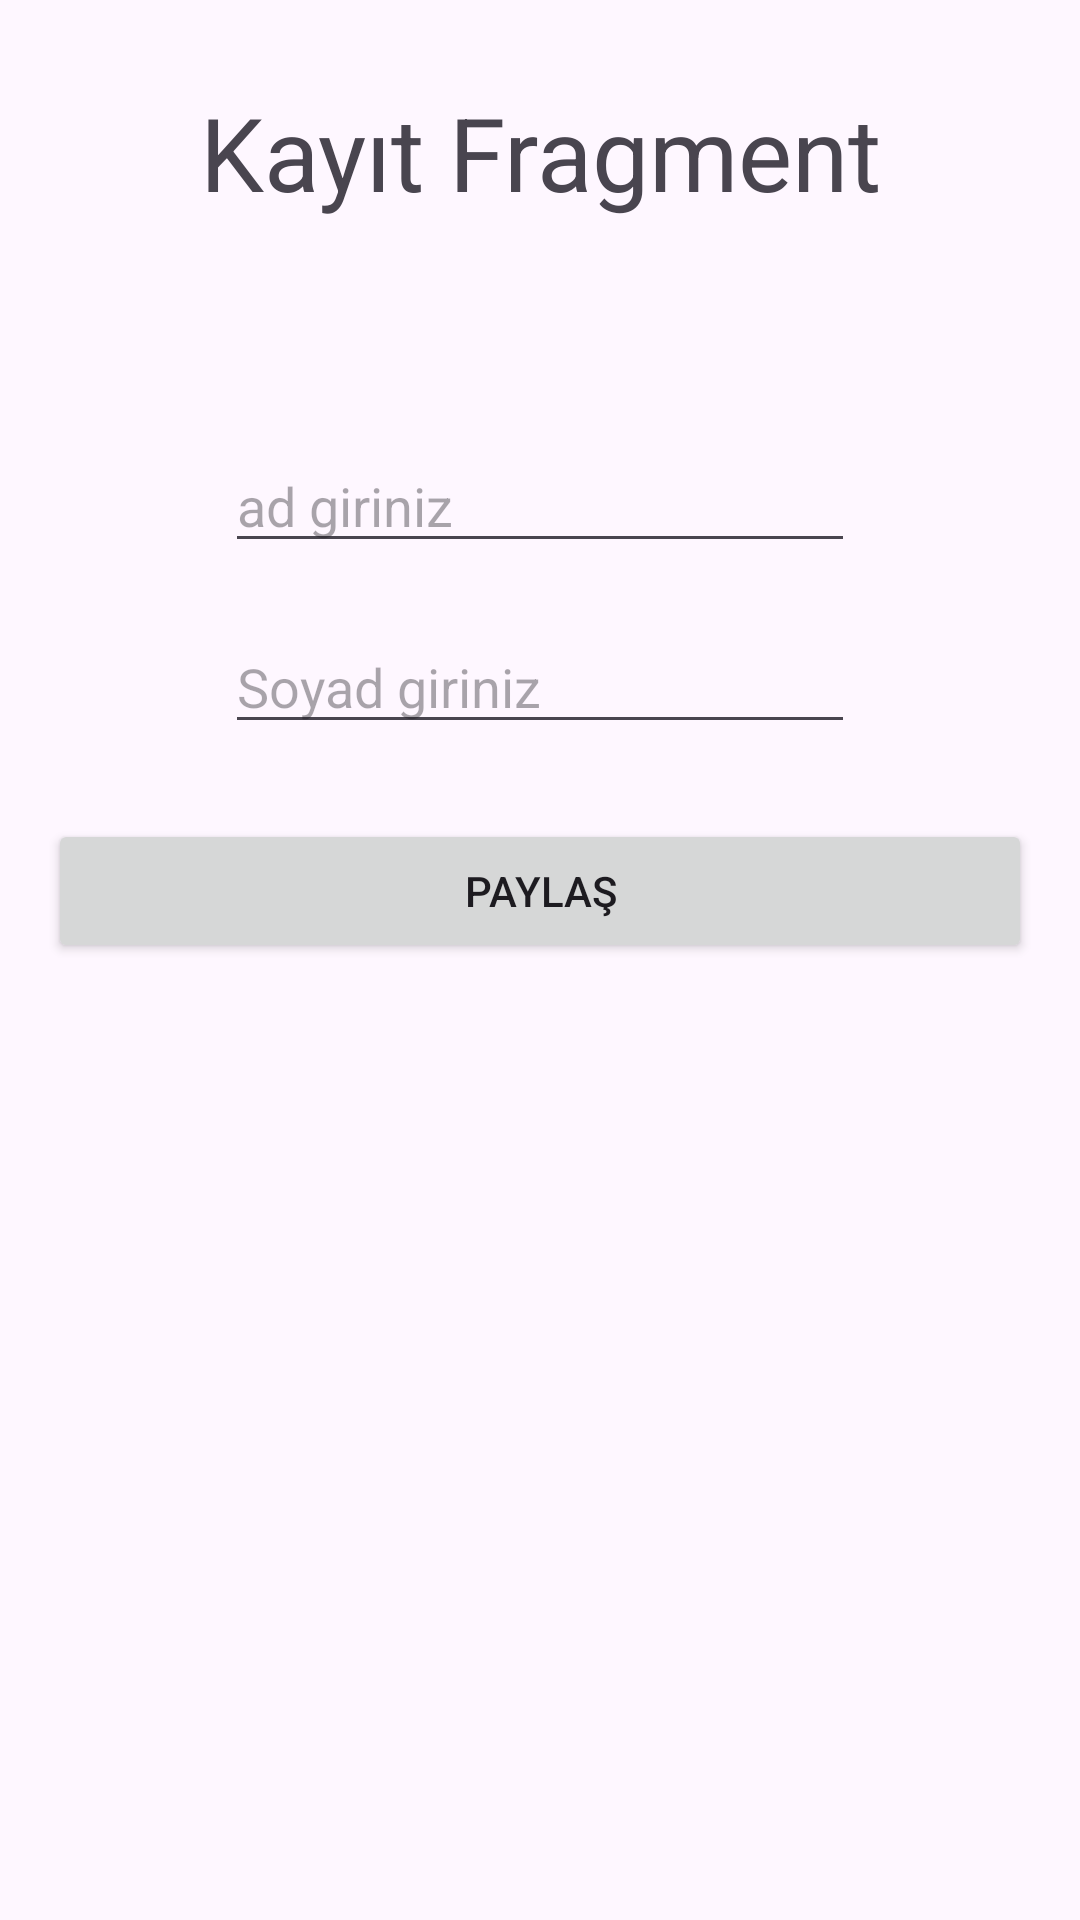

The Android layout XML behind this screen, and the referenced resources:
<!-- AndroidManifest.xml: application theme Theme.OgrenciKayit -->
<!-- res/layout/fragment_kayit.xml -->
<?xml version="1.0" encoding="utf-8"?>
<androidx.constraintlayout.widget.ConstraintLayout
    xmlns:android="http://schemas.android.com/apk/res/android"
    xmlns:app="http://schemas.android.com/apk/res-auto"
    xmlns:tools="http://schemas.android.com/tools"
    android:layout_width="match_parent"
    android:layout_height="match_parent"
    tools:context=".KayitFragment" >

    <TextView
        android:id="@+id/textView"
        android:layout_width="wrap_content"
        android:layout_height="wrap_content"
        android:layout_marginTop="28dp"
        android:text="Kayıt Fragment"
        android:textSize="34sp"
        app:layout_constraintEnd_toEndOf="parent"
        app:layout_constraintStart_toStartOf="parent"
        app:layout_constraintTop_toTopOf="parent" />

    <EditText
        android:id="@+id/editTextAd"
        android:layout_width="wrap_content"
        android:layout_height="wrap_content"
        android:layout_marginTop="73dp"
        android:ems="10"
        android:hint="ad giriniz"
        android:inputType="text"
        app:layout_constraintEnd_toEndOf="parent"
        app:layout_constraintStart_toStartOf="parent"
        app:layout_constraintTop_toBottomOf="@+id/textView" />

    <Button
        android:id="@+id/btnPaylas"
        android:layout_width="match_parent"
        android:layout_height="wrap_content"
        android:layout_marginStart="16dp"
        android:layout_marginTop="25dp"
        android:layout_marginEnd="16dp"
        android:text="Paylaş"
        app:layout_constraintEnd_toEndOf="parent"
        app:layout_constraintStart_toStartOf="parent"
        app:layout_constraintTop_toBottomOf="@+id/editTextSoyad" />

    <EditText
        android:id="@+id/editTextSoyad"
        android:layout_width="wrap_content"
        android:layout_height="wrap_content"
        android:layout_marginTop="19dp"
        android:ems="10"
        android:hint="Soyad giriniz"
        android:inputType="text"
        app:layout_constraintEnd_toEndOf="parent"
        app:layout_constraintStart_toStartOf="parent"
        app:layout_constraintTop_toBottomOf="@+id/editTextAd" />
</androidx.constraintlayout.widget.ConstraintLayout>
<!-- resources referenced by this layout -->
<resources>
  <style name="Theme.OgrenciKayit" parent="Base.Theme.OgrenciKayit" />
  <style name="Base.Theme.OgrenciKayit" parent="Theme.Material3.DayNight.NoActionBar">
          
          
      </style>
</resources>
